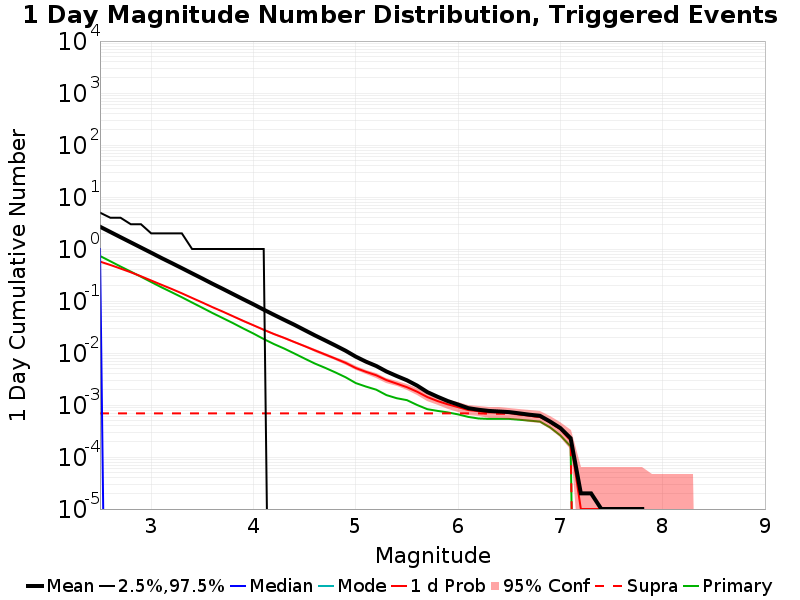

The table this chart was drawn from, first rows:
Mag, Mean, 2.5 %ile, 97.5 %ile, Median, Mode, 1 d Probability, 1 d Supra-Seis Prob, Primary Aftershocks Mean
2.5, 2.682, 0.0, 5.0, 1.0, 0.0, 0.5722, 6.9E-4, 0.7343
2.6, 2.13, 0.0, 4.0, 0.0, 0.0, 0.4939, 6.9E-4, 0.582
2.7, 1.69, 0.0, 4.0, 0.0, 0.0, 0.4209, 6.9E-4, 0.4615
2.8, 1.343, 0.0, 3.0, 0.0, 0.0, 0.3571, 6.9E-4, 0.3684
2.9, 1.068, 0.0, 3.0, 0.0, 0.0, 0.2993, 6.9E-4, 0.293
3.0, 0.8483, 0.0, 2.0, 0.0, 0.0, 0.248, 6.9E-4, 0.2318
3.1, 0.6722, 0.0, 2.0, 0.0, 0.0, 0.2053, 6.9E-4, 0.1838
3.2, 0.5377, 0.0, 2.0, 0.0, 0.0, 0.1707, 6.9E-4, 0.1475
3.3, 0.4282, 0.0, 2.0, 0.0, 0.0, 0.1405, 6.9E-4, 0.1179
3.4, 0.34, 0.0, 1.0, 0.0, 0.0, 0.1145, 6.9E-4, 0.09342
3.5, 0.2706, 0.0, 1.0, 0.0, 0.0, 0.09357, 6.9E-4, 0.07413
3.6, 0.2141, 0.0, 1.0, 0.0, 0.0, 0.07603, 6.9E-4, 0.05864
3.7, 0.1712, 0.0, 1.0, 0.0, 0.0, 0.06246, 6.9E-4, 0.04695
3.8, 0.136, 0.0, 1.0, 0.0, 0.0, 0.05092, 6.9E-4, 0.03753
3.9, 0.1081, 0.0, 1.0, 0.0, 0.0, 0.04151, 6.9E-4, 0.02965
4.0, 0.08632, 0.0, 1.0, 0.0, 0.0, 0.03414, 6.9E-4, 0.02366
4.1, 0.06819, 0.0, 1.0, 0.0, 0.0, 0.02802, 6.9E-4, 0.01856
4.2, 0.0543, 0.0, 0.0, 0.0, 0.0, 0.02316, 6.9E-4, 0.01486
4.3, 0.04341, 0.0, 0.0, 0.0, 0.0, 0.01956, 6.9E-4, 0.01218
4.4, 0.03487, 0.0, 0.0, 0.0, 0.0, 0.01625, 6.9E-4, 0.00978
4.5, 0.02759, 0.0, 0.0, 0.0, 0.0, 0.01353, 6.9E-4, 0.00781
4.6, 0.02185, 0.0, 0.0, 0.0, 0.0, 0.01125, 6.9E-4, 0.00627
4.7, 0.0175, 0.0, 0.0, 0.0, 0.0, 0.00938, 6.9E-4, 0.00519
4.8, 0.01397, 0.0, 0.0, 0.0, 0.0, 0.00781, 6.9E-4, 0.00424
4.9, 0.01107, 0.0, 0.0, 0.0, 0.0, 0.00647, 6.9E-4, 0.00342
5.0, 0.00851, 0.0, 0.0, 0.0, 0.0, 0.00514, 6.9E-4, 0.00264
5.1, 0.00681, 0.0, 0.0, 0.0, 0.0, 0.00434, 6.9E-4, 0.00226
5.2, 0.00563, 0.0, 0.0, 0.0, 0.0, 0.00373, 6.9E-4, 0.00197
5.3, 0.00441, 0.0, 0.0, 0.0, 0.0, 0.00301, 6.9E-4, 0.00155
5.4, 0.00361, 0.0, 0.0, 0.0, 0.0, 0.00258, 6.9E-4, 0.00135
5.5, 0.00299, 0.0, 0.0, 0.0, 0.0, 0.0022, 6.9E-4, 0.00124
5.6, 0.00236, 0.0, 0.0, 0.0, 0.0, 0.0018, 6.9E-4, 0.001
5.7, 0.00177, 0.0, 0.0, 0.0, 0.0, 0.00142, 6.9E-4, 8.3E-4
5.8, 0.00144, 0.0, 0.0, 0.0, 0.0, 0.00119, 6.9E-4, 7.7E-4
5.9, 0.00119, 0.0, 0.0, 0.0, 0.0, 0.00103, 6.9E-4, 7.2E-4
6.0, 0.00102, 0.0, 0.0, 0.0, 0.0, 9.1E-4, 6.9E-4, 6.6E-4
6.1, 8.7E-4, 0.0, 0.0, 0.0, 0.0, 8.0E-4, 6.9E-4, 5.9E-4
6.2, 8.1E-4, 0.0, 0.0, 0.0, 0.0, 7.6E-4, 6.9E-4, 5.5E-4
6.3, 7.7E-4, 0.0, 0.0, 0.0, 0.0, 7.2E-4, 6.8E-4, 5.4E-4
6.4, 7.5E-4, 0.0, 0.0, 0.0, 0.0, 7.2E-4, 6.8E-4, 5.4E-4
6.5, 7.3E-4, 0.0, 0.0, 0.0, 0.0, 7.0E-4, 6.8E-4, 5.4E-4
6.6, 6.9E-4, 0.0, 0.0, 0.0, 0.0, 6.6E-4, 6.6E-4, 5.2E-4
6.7, 6.5E-4, 0.0, 0.0, 0.0, 0.0, 6.2E-4, 6.2E-4, 5.0E-4
6.8, 6.2E-4, 0.0, 0.0, 0.0, 0.0, 5.9E-4, 5.9E-4, 4.8E-4
6.9, 4.8E-4, 0.0, 0.0, 0.0, 0.0, 4.6E-4, 4.6E-4, 3.7E-4
7.0, 3.6E-4, 0.0, 0.0, 0.0, 0.0, 3.4E-4, 3.4E-4, 2.6E-4
7.1, 2.3E-4, 0.0, 0.0, 0.0, 0.0, 2.1E-4, 2.1E-4, 1.6E-4
7.2, 2.0E-5, 0.0, 0.0, 0.0, 0.0, 1.0E-5, 0.0, 0.0
7.3, 2.0E-5, 0.0, 0.0, 0.0, 0.0, 1.0E-5, 0.0, 0.0
7.4, 1.0E-5, 0.0, 0.0, 0.0, 0.0, 1.0E-5, 0.0, 0.0
7.5, 1.0E-5, 0.0, 0.0, 0.0, 0.0, 1.0E-5, 0.0, 0.0
7.6, 1.0E-5, 0.0, 0.0, 0.0, 0.0, 1.0E-5, 0.0, 0.0
7.7, 1.0E-5, 0.0, 0.0, 0.0, 0.0, 1.0E-5, 0.0, 0.0
7.8, 1.0E-5, 0.0, 0.0, 0.0, 0.0, 1.0E-5, 0.0, 0.0
7.9, 0.0, 0.0, 0.0, 0.0, 0.0, 0.0, 0.0, 0.0
8.0, 0.0, 0.0, 0.0, 0.0, 0.0, 0.0, 0.0, 0.0
8.1, 0.0, 0.0, 0.0, 0.0, 0.0, 0.0, 0.0, 0.0
8.2, 0.0, 0.0, 0.0, 0.0, 0.0, 0.0, 0.0, 0.0
8.3, 0.0, 0.0, 0.0, 0.0, 0.0, 0.0, 0.0, 0.0
8.4, 0.0, 0.0, 0.0, 0.0, 0.0, 0.0, 0.0, 0.0
... 6 more rows
